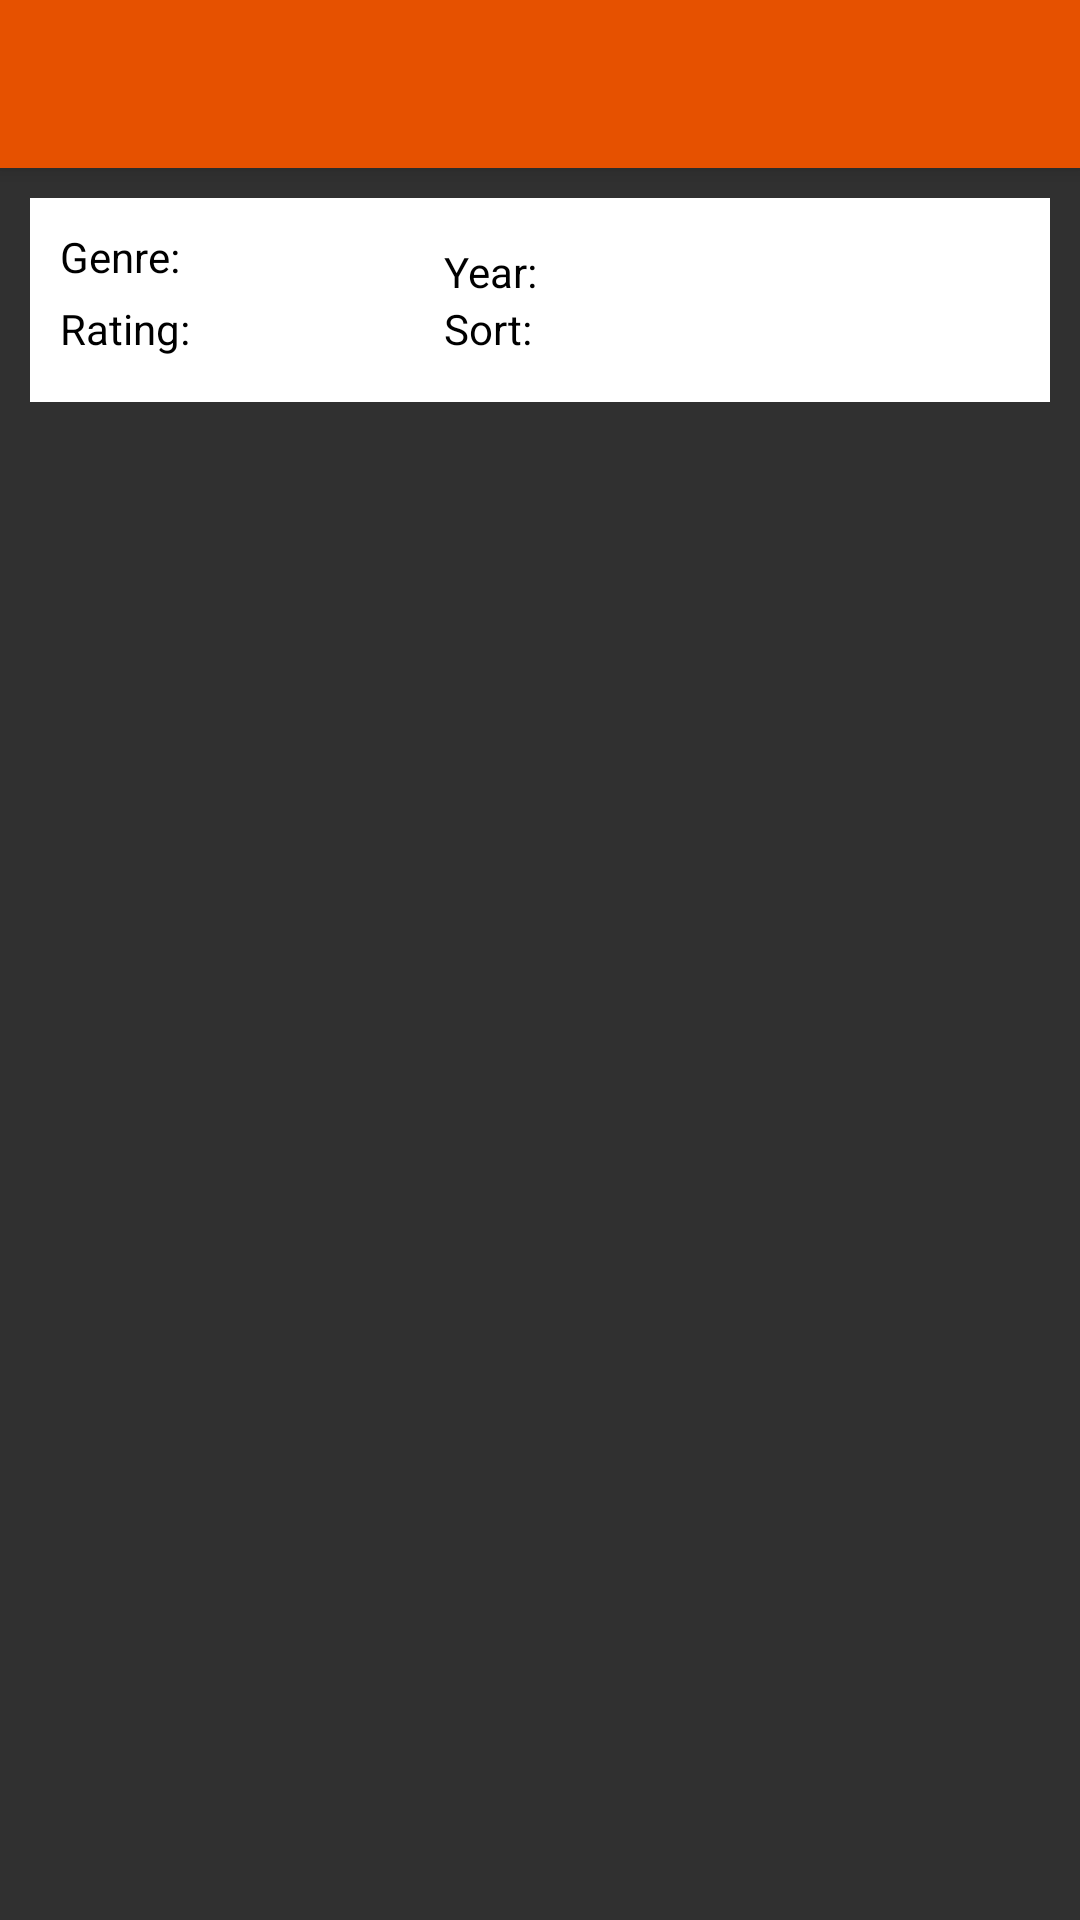

Produce the Android XML layout that renders to this screen, including the resource entries it uses.
<!-- AndroidManifest.xml: application theme AppTheme -->
<!-- res/layout/activity_home.xml -->
<?xml version="1.0" encoding="utf-8"?>
<LinearLayout xmlns:android="http://schemas.android.com/apk/res/android"
    android:layout_width="match_parent"
    android:layout_height="match_parent"
    xmlns:app="http://schemas.android.com/apk/res-auto"
    android:orientation="vertical">

    <android.support.v7.widget.Toolbar
        xmlns:android="http://schemas.android.com/apk/res/android"
        android:id="@+id/toolbar"
        android:layout_width="match_parent"
        android:layout_height="?attr/actionBarSize"
        android:elevation="4dp"
        android:theme="@style/ThemeOverlay.AppCompat.ActionBar"
        app:popupTheme="@style/ThemeOverlay.AppCompat.Light"
        android:background="@color/colorAccent">

    </android.support.v7.widget.Toolbar>


    
    <LinearLayout
        android:orientation="horizontal"
        android:layout_width="match_parent"
        android:layout_height="wrap_content"
        android:layout_marginTop="@dimen/movie_grid_poster_margin"
        android:layout_marginLeft="@dimen/movie_grid_poster_margin"
        android:layout_marginRight="@dimen/movie_grid_poster_margin"
        android:padding="10dp"
        android:background="@color/white">

        <LinearLayout
            android:orientation="vertical"
            android:layout_width="0dp"
            android:layout_weight="40"
            android:layout_height="match_parent"
            android:gravity="center_vertical">

            
            <LinearLayout
                android:layout_width="match_parent"
                android:layout_height="wrap_content"
                android:orientation="horizontal">

                <TextView
                    android:layout_width="wrap_content"
                    android:layout_height="wrap_content"
                    android:textAppearance="?android:attr/textAppearanceSmall"
                    android:textColor="@color/black"
                    android:text="Genre: " />

                <android.support.v7.widget.AppCompatSpinner
                    android:id="@+id/spinner_genre"
                    android:layout_width="match_parent"
                    android:layout_height="wrap_content"
                    android:spinnerMode="dialog"/>
            </LinearLayout>


            
            <LinearLayout
                android:layout_width="match_parent"
                android:layout_height="wrap_content"
                android:orientation="horizontal">

                <TextView
                    android:layout_width="wrap_content"
                    android:layout_height="wrap_content"
                    android:textAppearance="?android:attr/textAppearanceSmall"
                    android:textColor="@color/black"
                    android:text="Rating: " />

                <android.support.v7.widget.AppCompatSpinner
                    android:id="@+id/spinner_cert"
                    android:layout_width="match_parent"
                    android:layout_height="wrap_content"
                    android:spinnerMode="dialog"/>
            </LinearLayout>
        </LinearLayout>

        <LinearLayout
            android:orientation="vertical"
            android:layout_width="0dp"
            android:layout_weight="60"
            android:layout_height="match_parent"
            android:gravity="center_vertical">

            
            <TextView
                android:layout_width="wrap_content"
                android:layout_height="wrap_content"
                android:textAppearance="?android:attr/textAppearanceSmall"
                android:textColor="@color/black"
                android:text="Year: "/>

            
            <TextView
                android:layout_width="wrap_content"
                android:layout_height="wrap_content"
                android:textAppearance="?android:attr/textAppearanceSmall"
                android:textColor="@color/black"
                android:text="Sort: "/>

        </LinearLayout>
    </LinearLayout>



    
    <FrameLayout
        android:id="@+id/fragment_container"
        android:layout_width="match_parent"
        android:layout_height="match_parent"/>

</LinearLayout>
<!-- resources referenced by this layout -->
<resources>
  <color name="colorAccent">#E65100</color>
  <dimen name="movie_grid_poster_margin">10dp</dimen>
  <style name="AppTheme" parent="Theme.AppCompat">
          
          <item name="colorPrimary">@color/colorPrimary</item>
          <item name="colorPrimaryDark">@color/colorPrimaryDark</item>
          <item name="colorAccent">@color/colorAccent</item>
      </style>
  <color name="colorPrimary">#6e6d6d</color>
  <color name="colorPrimaryDark">#353434</color>
  <!-- not gathered from this repository: default colours our renderer supplied (Android Studio template values) -->
  <color name="black">#FF000000</color>
  <color name="white">#FFFFFFFF</color>
</resources>
